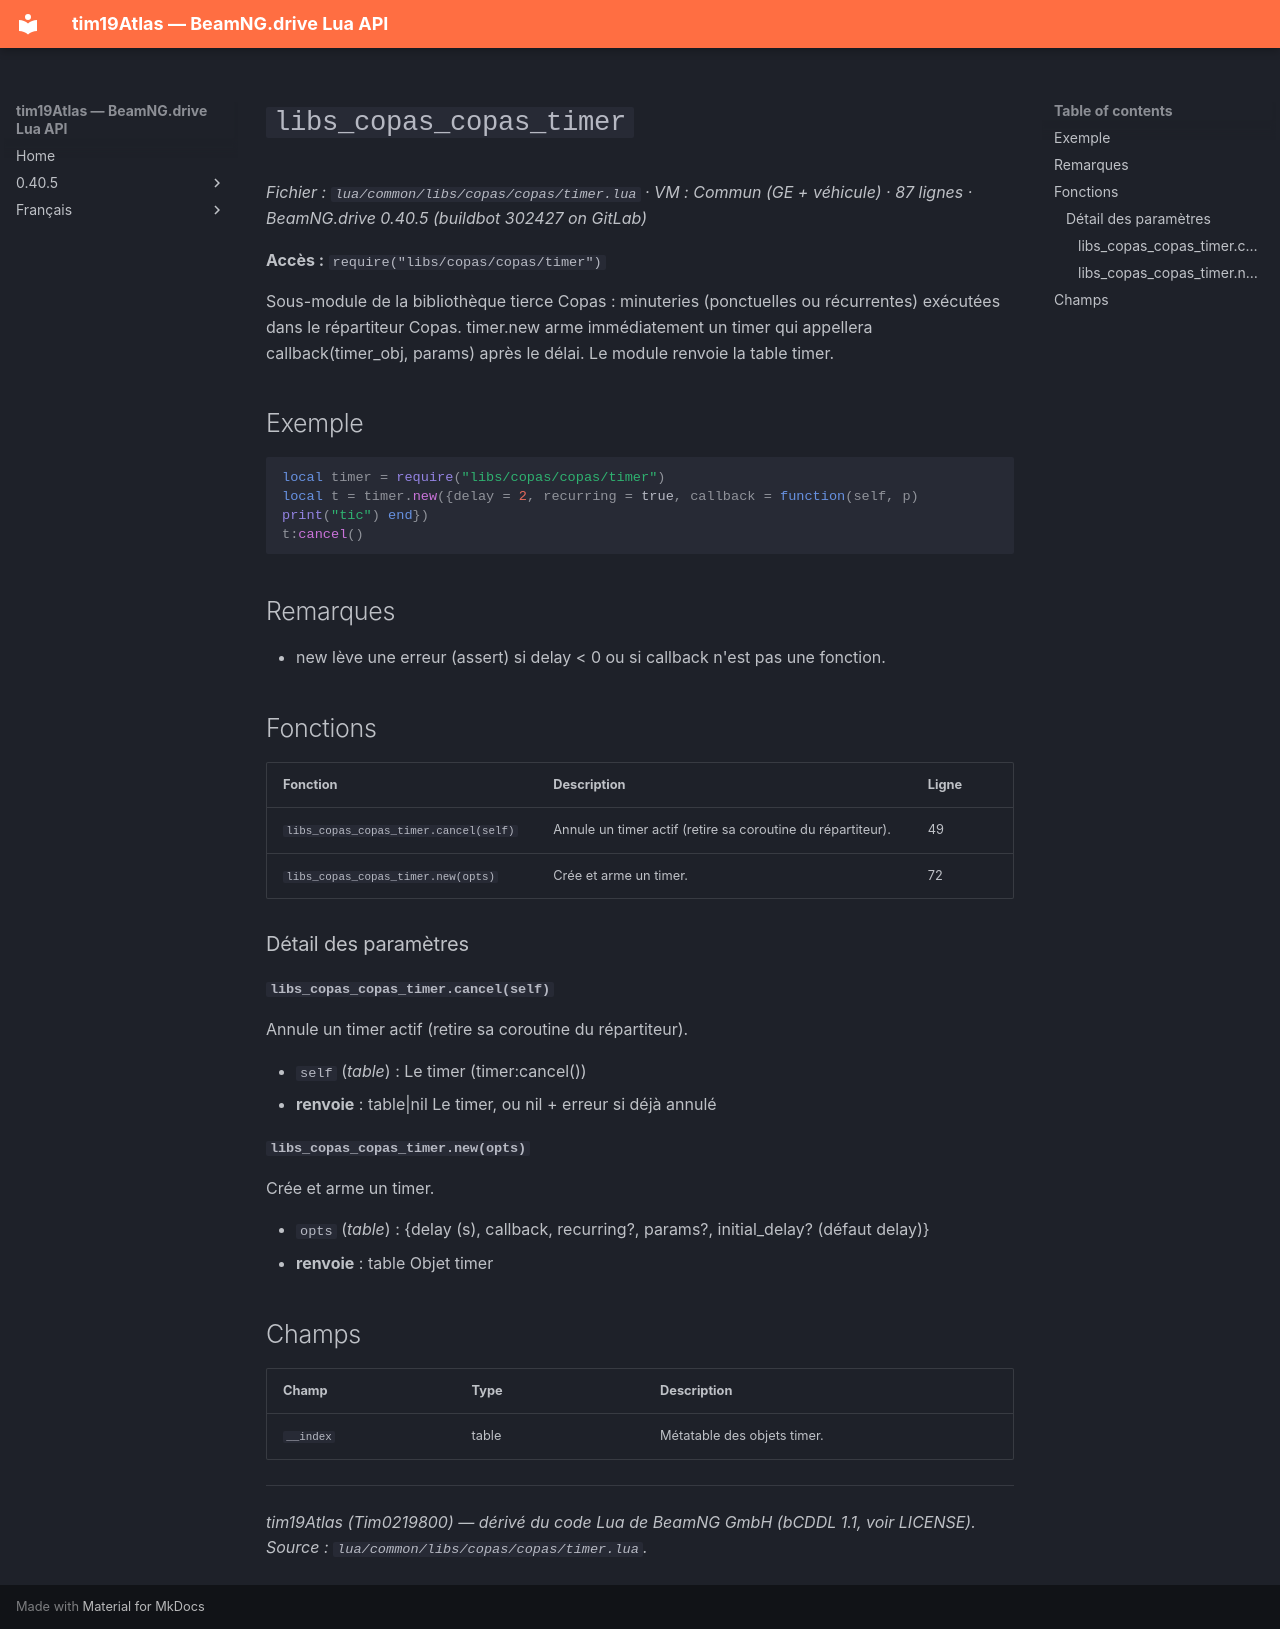

repository: Tim0219800/beamng-lua-atlas · page: fr/0.40.5/common/libs/copas/copas/timer.html · generator: mkdocs

# `libs_copas_copas_timer`

*Fichier : `lua/common/libs/copas/copas/timer.lua` · VM : Commun (GE + véhicule) · 87 lignes · BeamNG.drive 0.40.5 (buildbot 302427 on GitLab)*

**Accès :** `require("libs/copas/copas/timer")`

Sous-module de la bibliothèque tierce Copas : minuteries (ponctuelles ou récurrentes) exécutées dans le répartiteur Copas. timer.new arme immédiatement un timer qui appellera callback(timer_obj, params) après le délai. Le module renvoie la table timer.

## Exemple

```lua
local timer = require("libs/copas/copas/timer")
local t = timer.new({delay = 2, recurring = true, callback = function(self, p) print("tic") end})
t:cancel()
```

## Remarques

- new lève une erreur (assert) si delay < 0 ou si callback n'est pas une fonction.

## Fonctions

| Fonction | Description | Ligne |
|---|---|---|
| `libs_copas_copas_timer.cancel(self)` | Annule un timer actif (retire sa coroutine du répartiteur). | 49 |
| `libs_copas_copas_timer.new(opts)` | Crée et arme un timer. | 72 |

### Détail des paramètres

#### `libs_copas_copas_timer.cancel(self)`

Annule un timer actif (retire sa coroutine du répartiteur).

- `self` (*table*) : Le timer (timer:cancel())
- **renvoie** : table|nil Le timer, ou nil + erreur si déjà annulé

#### `libs_copas_copas_timer.new(opts)`

Crée et arme un timer.

- `opts` (*table*) : {delay (s), callback, recurring?, params?, initial_delay? (défaut delay)}
- **renvoie** : table Objet timer

## Champs

| Champ | Type | Description |
|---|---|---|
| `__index` | table | Métatable des objets timer. |

---
*tim19Atlas (Tim0219800) — dérivé du code Lua de BeamNG GmbH (bCDDL 1.1, voir LICENSE). Source : `lua/common/libs/copas/copas/timer.lua`.*
